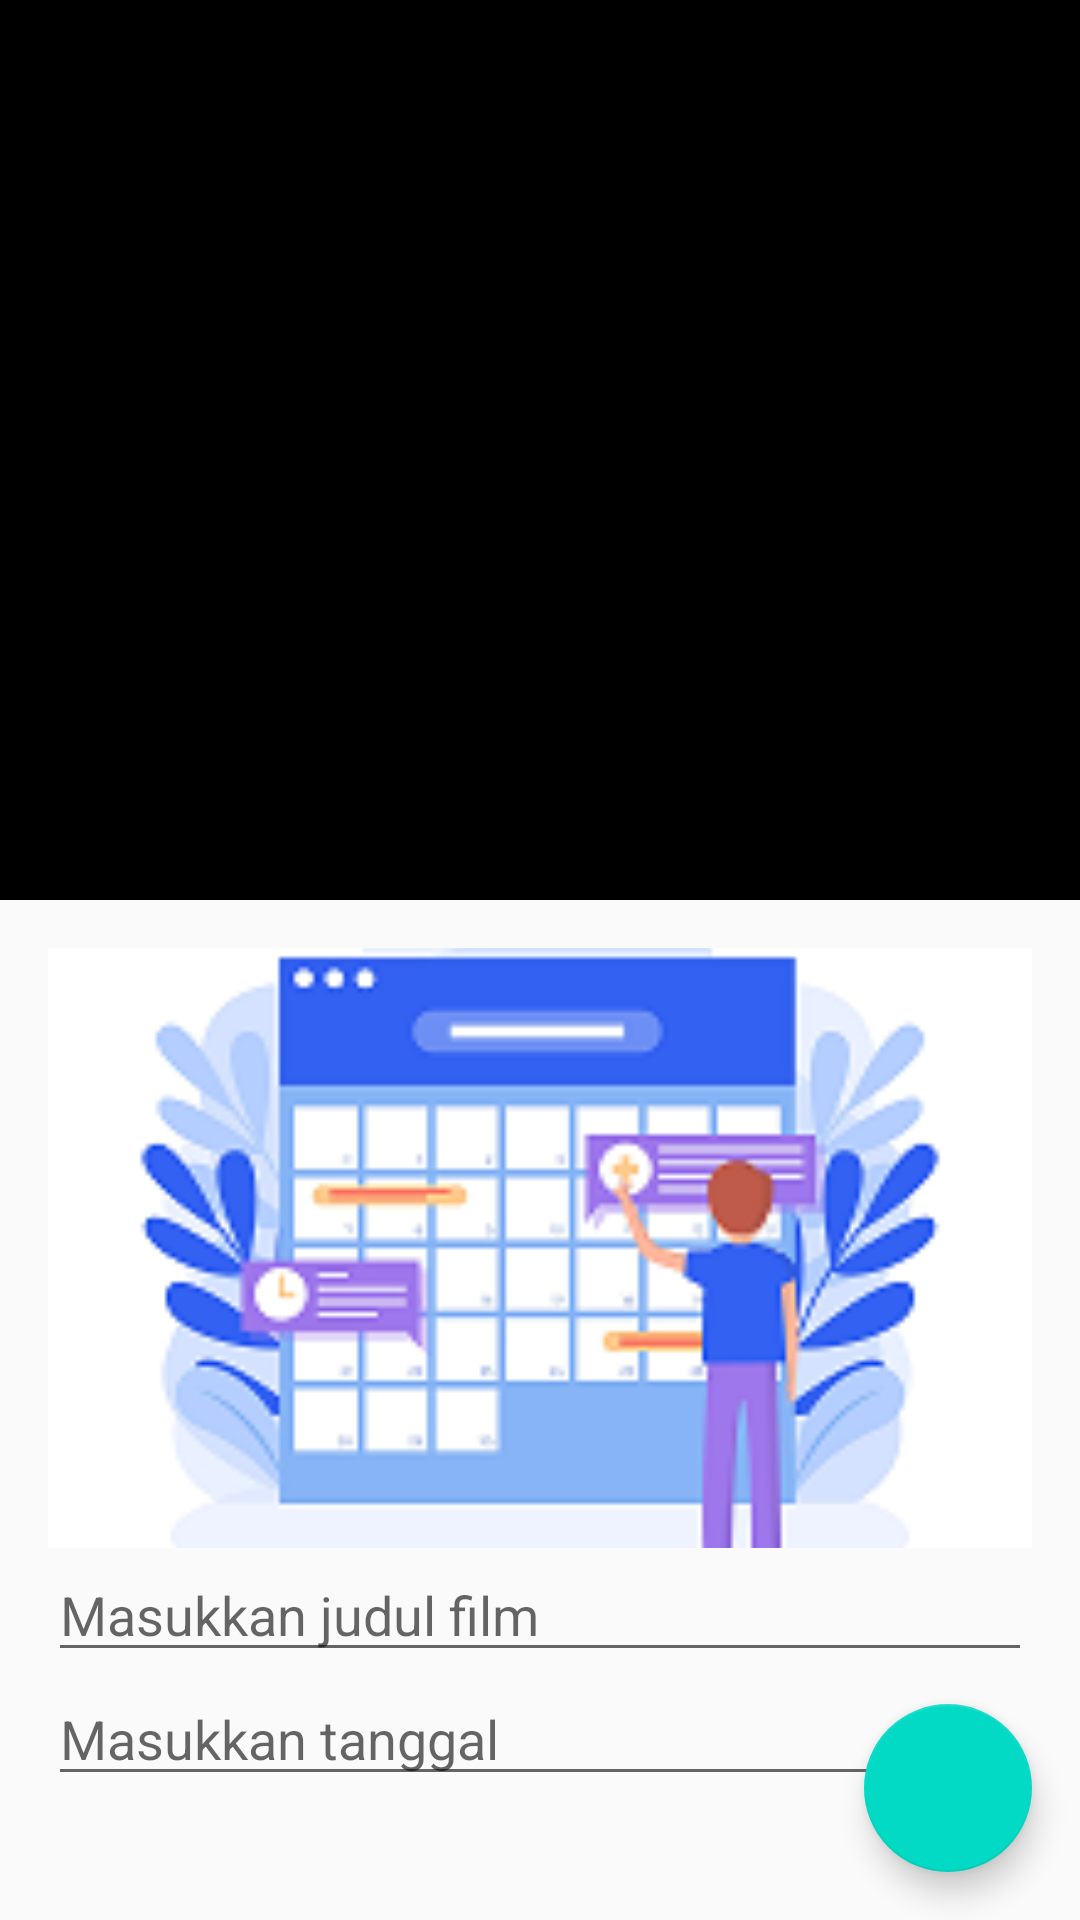

Android layout source for this screen:
<!-- AndroidManifest.xml: application theme Theme.RozakMovies -->
<!-- res/layout/activity_order.xml -->
<?xml version="1.0" encoding="utf-8"?>
<android.support.design.widget.CoordinatorLayout
    xmlns:android="http://schemas.android.com/apk/res/android"
    xmlns:app="http://schemas.android.com/apk/res-auto"
    xmlns:tools="http://schemas.android.com/tools"
    android:layout_width="match_parent"
    android:layout_height="match_parent"
    android:id="@+id/coordinator"
    tools:context=".OrderActivity">

    <android.support.design.widget.AppBarLayout
        android:layout_width="match_parent"
        android:layout_height="300dp"
        android:theme="@style/ThemeOverlay.AppCompat.Dark.ActionBar" >
        <android.support.design.widget.CollapsingToolbarLayout
            android:layout_width="match_parent"
            android:layout_height="match_parent"
            app:layout_scrollFlags="scroll|exitUntilCollapsed"
            app:contentScrim="?attr/colorPrimary"
            >
            <ImageView
                android:layout_width="match_parent"
                android:layout_height="match_parent"
                android:scaleType="centerCrop"
                android:src="@drawable/friends"
                app:layout_collapseMode="parallax" />


            <android.support.v7.widget.Toolbar

                app:titleTextAppearance="@style/Toolbar.TitleText"
                app:layout_scrollFlags="scroll|exitUntilCollapsed"
                android:id="@+id/toolbar"
                android:layout_width="match_parent"
                android:layout_height="?attr/actionBarSize"
                app:layout_collapseMode="pin" />
        </android.support.design.widget.CollapsingToolbarLayout>

    </android.support.design.widget.AppBarLayout>

    <android.support.v7.widget.RecyclerView
        android:id="@+id/my_recycler_view"
        android:layout_width="match_parent"
        android:layout_height="match_parent"
        android:clipToPadding="false"
        app:layout_behavior="@string/appbar_scrolling_view_behavior" />

    <android.support.v4.widget.NestedScrollView
        android:layout_width="match_parent"
        android:layout_height="match_parent"
        app:layout_behavior="@string/appbar_scrolling_view_behavior">

        <LinearLayout
            android:layout_width="match_parent"
            android:layout_height="wrap_content"
            android:orientation="vertical"
            android:padding = "16dp" >
            <ImageView android:id="@+id/info_image"
                android:layout_width="match_parent"
                android:layout_height="wrap_content"
                android:scaleType="centerCrop"
                android:src="@drawable/booking"
               />
            <EditText
                android:layout_width="match_parent"
                android:layout_height="wrap_content"
                android:hint="@string/order_name_hint" />
            <EditText
                android:layout_width="match_parent"
                android:inputType="text"
                android:layout_height="wrap_content"
                android:hint="@string/order_details_hint" />
        </LinearLayout>
    </android.support.v4.widget.NestedScrollView>

    <android.support.design.widget.FloatingActionButton
        android:layout_width="wrap_content"
        android:layout_height="wrap_content"
        android:layout_gravity="end|bottom"
        android:layout_margin="16dp"
        android:src="@drawable/ic_done_white_24dp"
        android:onClick="onClickDone" />

</android.support.design.widget.CoordinatorLayout>
<!-- resources referenced by this layout -->
<resources>
  <!-- drawable booking: png bitmap (drawable, 24696 bytes) -->
  <string name="order_details_hint">Masukkan tanggal</string>
  <string name="order_name_hint"> Masukkan judul film</string>
  <style name="Toolbar.TitleText" parent="TextAppearance.Widget.AppCompat.Toolbar.Title">
          <item name="android:textSize">15sp</item>
      </style>
  <style name="Theme.RozakMovies" parent="Theme.AppCompat.Light.NoActionBar">
          
          <item name="colorPrimary">@color/black</item>
          <item name="colorPrimaryDark">@color/black</item>
          <item name="colorAccent">@color/teal_200</item>
          
      </style>
  <!-- not gathered from this repository: default colours our renderer supplied (Android Studio template values) -->
  <color name="teal_200">#FF03DAC5</color>
  <color name="black">#FF000000</color>
</resources>
